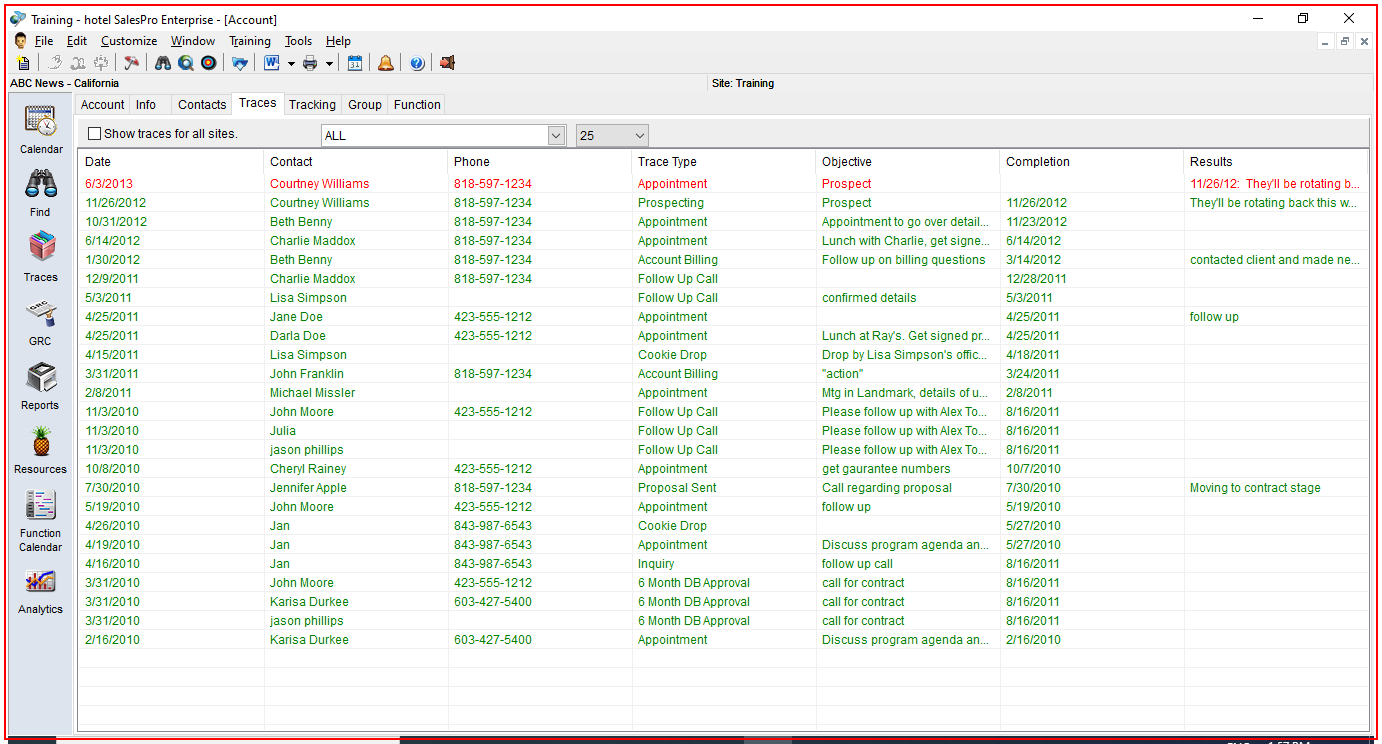
Workflow: GroupDataRetrieve

Step 1: find the element in window 'Training - hotel SalesPro Enterprise - [*]' (salespro.exe)

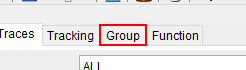
Step 2: click on the page tab in window 'Training - hotel SalesPro Enterprise - [*]' (salespro.exe)

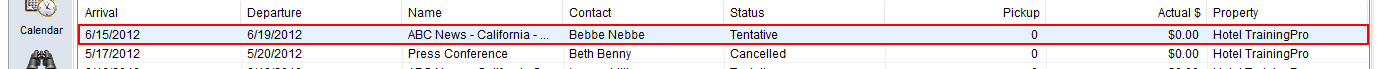
Step 3: find the list item in window 'Training - hotel SalesPro Enterprise - [Account]' (salespro.exe)

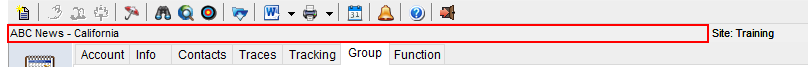
Step 4: get-text from the text in window 'Training - hotel SalesPro Enterprise - [Account]' (salespro.exe)

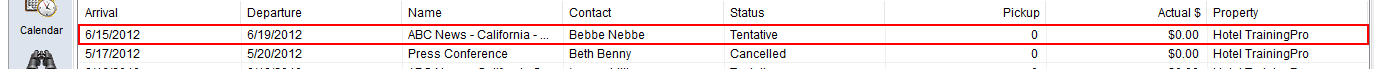
Step 5: click on the list item in window 'Training - hotel SalesPro Enterprise - [Account]' (salespro.exe)

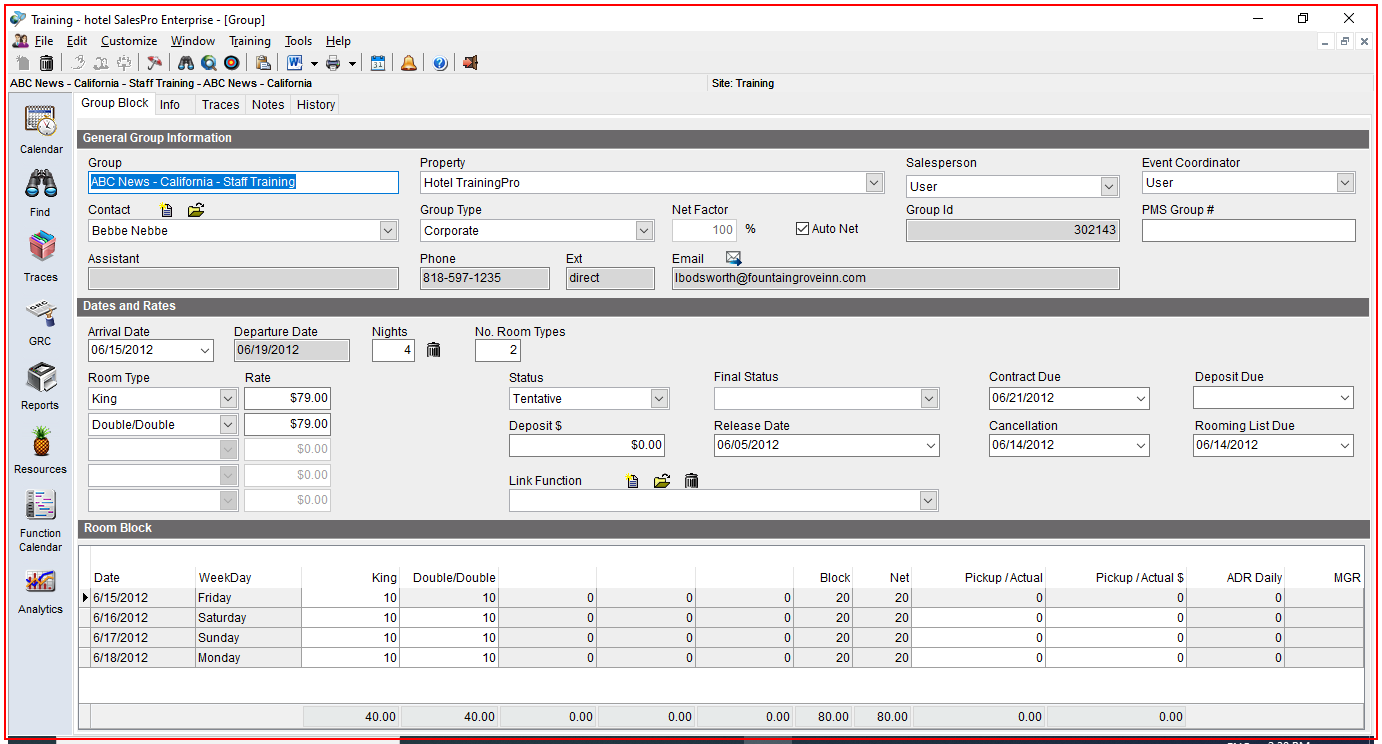
Step 6: find the element in window 'Training - hotel SalesPro Enterprise - [Group]' (salespro.exe)